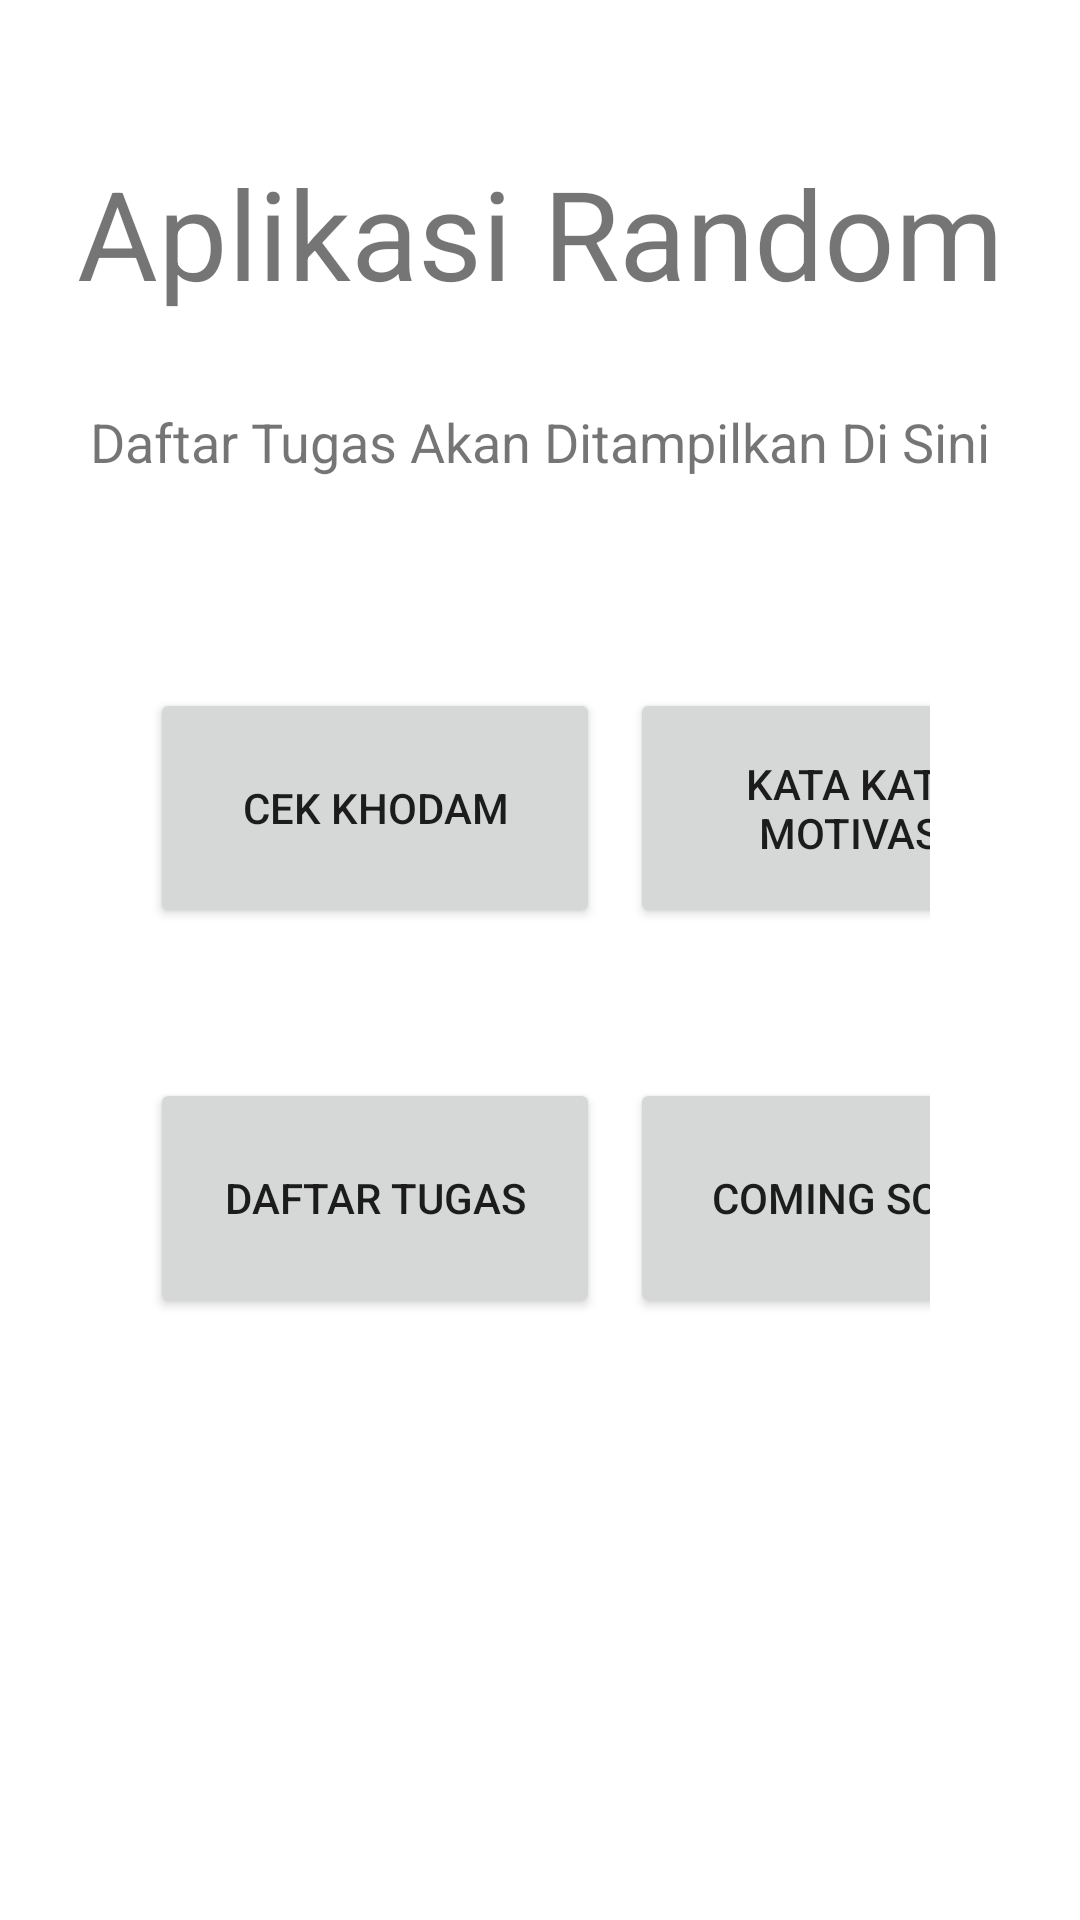

Android layout source for this screen:
<!-- AndroidManifest.xml: application theme Theme.Cekkodam -->
<!-- res/layout/activity_main.xml -->
<?xml version="1.0" encoding="utf-8"?>
<androidx.constraintlayout.widget.ConstraintLayout xmlns:android="http://schemas.android.com/apk/res/android"
    xmlns:app="http://schemas.android.com/apk/res-auto"
    xmlns:tools="http://schemas.android.com/tools"
    android:layout_width="match_parent"
    android:layout_height="match_parent"
    android:background="#2FFFFFFF"
    tools:context=".MainActivity">

    <LinearLayout
        android:layout_width="match_parent"
        android:layout_height="match_parent"
        android:layout_marginTop="25dp"
        android:layout_marginLeft="25dp"
        android:layout_marginRight="25dp"
        android:layout_marginBottom="25dp"
        android:paddingTop="25dp"
        android:orientation="vertical">

        <TextView
            android:id="@+id/textView3"
            android:layout_width="match_parent"
            android:layout_height="wrap_content"
            android:textAlignment="center"
            android:textSize="20pt"
            android:fontFamily="sans-serif"
            android:text="@string/textview1" />


        <TextView
            android:id="@+id/textViewTugas"
            android:layout_width="match_parent"
            android:layout_height="wrap_content"
            android:text="Daftar Tugas Akan Ditampilkan Di Sini"
            android:textAlignment="center"
            android:textSize="18sp"
            android:fontFamily="sans-serif"
            android:layout_marginTop="30dp"
            android:layout_marginBottom="20dp"/>


        
        <LinearLayout
            android:layout_width="match_parent"
            android:layout_height="wrap_content"
            android:orientation="horizontal"
            android:gravity="center_vertical"
            android:layout_marginTop="25dp"
            android:layout_marginLeft="25dp"
            android:layout_marginRight="25dp"
            android:paddingTop="25dp" >


            

            
            <Button
                android:id="@+id/button2"
                android:layout_width="150dp"
                android:layout_height="80dp"
                android:layout_marginEnd="10dp"
                android:text="@string/buttonname1" />

            <Button
                android:id="@+id/button3"
                android:layout_width="150dp"
                android:layout_height="80dp"
                android:textAlignment="center"
                android:text="@string/buttonname2" />

        </LinearLayout>



        <LinearLayout
            android:layout_width="match_parent"
            android:layout_height="wrap_content"
            android:orientation="horizontal"
            android:gravity="center_vertical"
            android:layout_marginTop="25dp"
            android:layout_marginLeft="25dp"
            android:layout_marginRight="25dp"
            android:paddingTop="25dp" >


            

            
            <Button
                android:id="@+id/button6"
                android:layout_width="150dp"
                android:layout_height="80dp"
                android:layout_marginEnd="10dp"
                android:text="@string/textview4" />

            <Button
                android:id="@+id/button7"
                android:layout_width="150dp"
                android:layout_height="80dp"
                android:textAlignment="center"
                android:text="Coming Soon" />

        </LinearLayout>






    </LinearLayout>
</androidx.constraintlayout.widget.ConstraintLayout>
<!-- resources referenced by this layout -->
<resources>
  <string name="buttonname1"> Cek Khodam </string>
  <string name="buttonname2"> Kata Kata Motivasi  </string>
  <string name="textview1">Aplikasi Random</string>
  <string name="textview4"> Daftar Tugas  </string>
  <style name="Theme.Cekkodam" parent="Theme.MaterialComponents.DayNight.DarkActionBar">
          
          <item name="colorPrimary">@color/purple_500</item>
          <item name="colorPrimaryVariant">@color/purple_700</item>
          <item name="colorOnPrimary">@color/white</item>
          
          <item name="colorSecondary">@color/teal_200</item>
          <item name="colorSecondaryVariant">@color/teal_700</item>
          <item name="colorOnSecondary">@color/black</item>
          
          <item name="android:statusBarColor">?attr/colorPrimaryVariant</item>
          
      </style>
  <color name="purple_500">#FF6200EE</color>
  <color name="purple_700">#FF3700B3</color>
  <color name="white">#FFFFFFFF</color>
  <color name="teal_200">#FF03DAC5</color>
  <color name="teal_700">#FF018786</color>
  <color name="black">#FF000000</color>
</resources>
